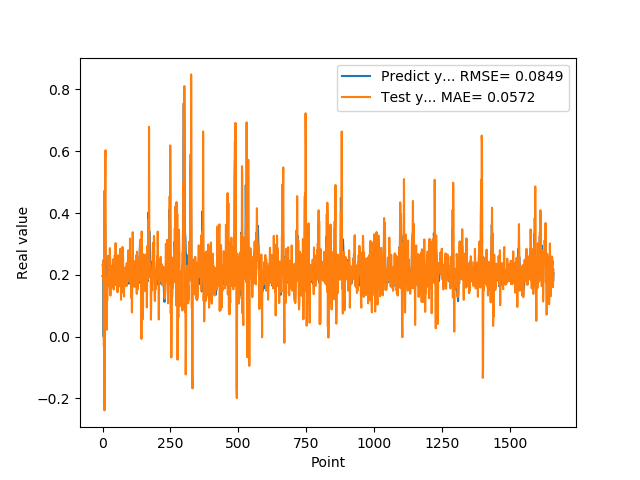

The table this chart was drawn from, first rows:
1.955727785830000398e-01, 2.322181401213665730e-01
1.954265981910000005e-01, 2.267844140049001811e-01
2.004670947789999880e-01, 1.886233651735692574e-01
2.029463946819999587e-01, 2.477523174614480739e-01
0.000000000000000000e+00, 2.353166794323116595e-01
1.862521618600000151e-01, -3.156993142453218271e-02
1.862153261900000301e-01, 4.710816829764462033e-01
4.038094580169999670e-01, -2.389419121229783283e-01
4.118085205549999461e-01, 4.690734073366723544e-01
3.743042349819999948e-01, 4.736478488904176665e-01
3.571429848669999685e-01, 5.876791407487602648e-01
2.572054266930000055e-01, 6.030454258435941073e-01
2.409307956699999753e-01, 1.128143764901574087e-01
2.253161966800000249e-01, 1.934453690241083601e-01
1.935185044999999937e-01, 3.556717005805593024e-02
1.787700653079999924e-01, 2.191427682209614106e-02
1.622045934200000150e-01, 1.592788300657124734e-01
1.761920750140000269e-01, 1.150797212733252889e-01
1.883655935530000325e-01, 1.499396571080758300e-01
1.861467957499999548e-01, 1.595134405202854599e-01
1.954913884399999968e-01, 1.963654010107293568e-01
1.954011768099999935e-01, 2.617871050956560586e-01
1.660518944260000185e-01, 2.206964331742147789e-01
1.907722949980000249e-01, 1.868661164432200428e-01
2.156041562559999625e-01, 2.591432514204702886e-01
1.898660957809999716e-01, 1.765761733503996289e-01
1.770474612709999895e-01, 1.700243221006687289e-01
2.001174986360000074e-01, 2.862943057692122761e-01
1.948629021640000125e-01, 2.336097793406433643e-01
1.922753006219999894e-01, 1.328564970409981949e-01
1.779100298880000042e-01, 2.291444840514849923e-01
1.810636967419999854e-01, 2.199202330913032633e-01
1.680064052340000114e-01, 2.028579003561234162e-01
1.635809391740000174e-01, 1.589078399886085236e-01
1.706920862200000111e-01, 1.840693747289579019e-01
1.916799396280000345e-01, 1.914371001355892055e-01
2.085516005749999957e-01, 1.947329604194572850e-01
2.058236002919999752e-01, 2.236898260911616698e-01
1.828240007160000513e-01, 2.498897392563734221e-01
1.857409924269999846e-01, 2.487702681481061551e-01
1.775099337099999841e-01, 2.429994577366475783e-01
1.752161234619999952e-01, 1.524382710354539594e-01
1.971126049759999999e-01, 1.745901890814921809e-01
1.845117062330000057e-01, 2.212771697273407945e-01
1.984785944219999987e-01, 1.674574033543350382e-01
2.143009155989999692e-01, 2.634954051919612961e-01
1.841159015890000139e-01, 2.365701976337885037e-01
2.104043960570000094e-01, 1.767217997282560793e-01
2.032361328599999739e-01, 3.027299858084868123e-01
2.088565975429999833e-01, 1.675557436140801271e-01
1.960448026660000231e-01, 2.226160520675504739e-01
1.900728046889999523e-01, 2.258389173998401334e-01
1.658952832220000062e-01, 2.091789055151510590e-01
1.872539073229999851e-01, 1.692446227374685974e-01
1.852532625200000171e-01, 2.083684302979965930e-01
1.799222826959999966e-01, 1.434822818008387457e-01
2.012764066460000223e-01, 1.996272586418637862e-01
1.978618204589999985e-01, 2.632255087169079188e-01
1.950792670250000027e-01, 1.853447413504563379e-01
1.711323857310000085e-01, 2.377809373709507401e-01
1.623787879939999901e-01, 2.097751149240608959e-01
... 1,599 more rows
